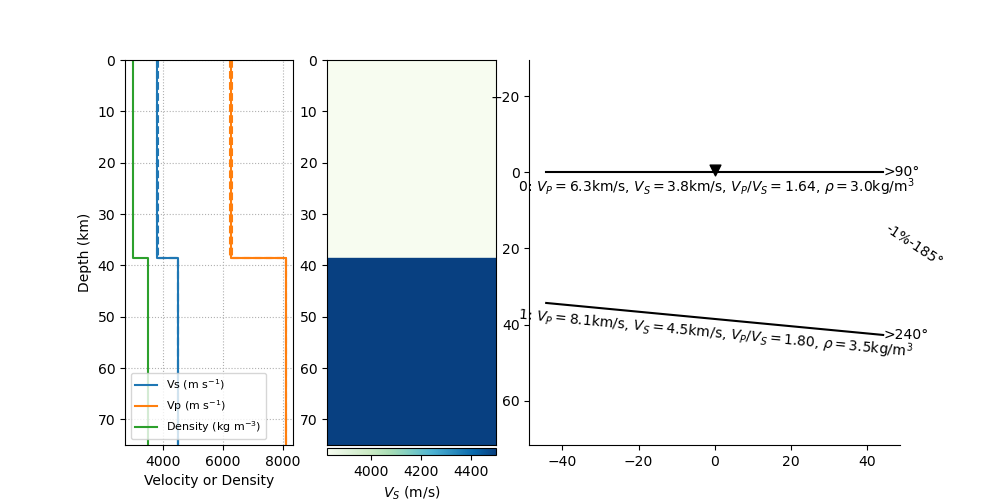

The data file committed next to this chart (first rows):
thickn, rho, vp, vs, dip, strike, plunge, trend, ani
38523, 2999, 6276, 3823, 0.0, 0.0, 33.25, 185.4, 0.6847
0.0, 3500, 8100, 4500, 5.449, 150.2, 0.0, 0.0, 0.0
